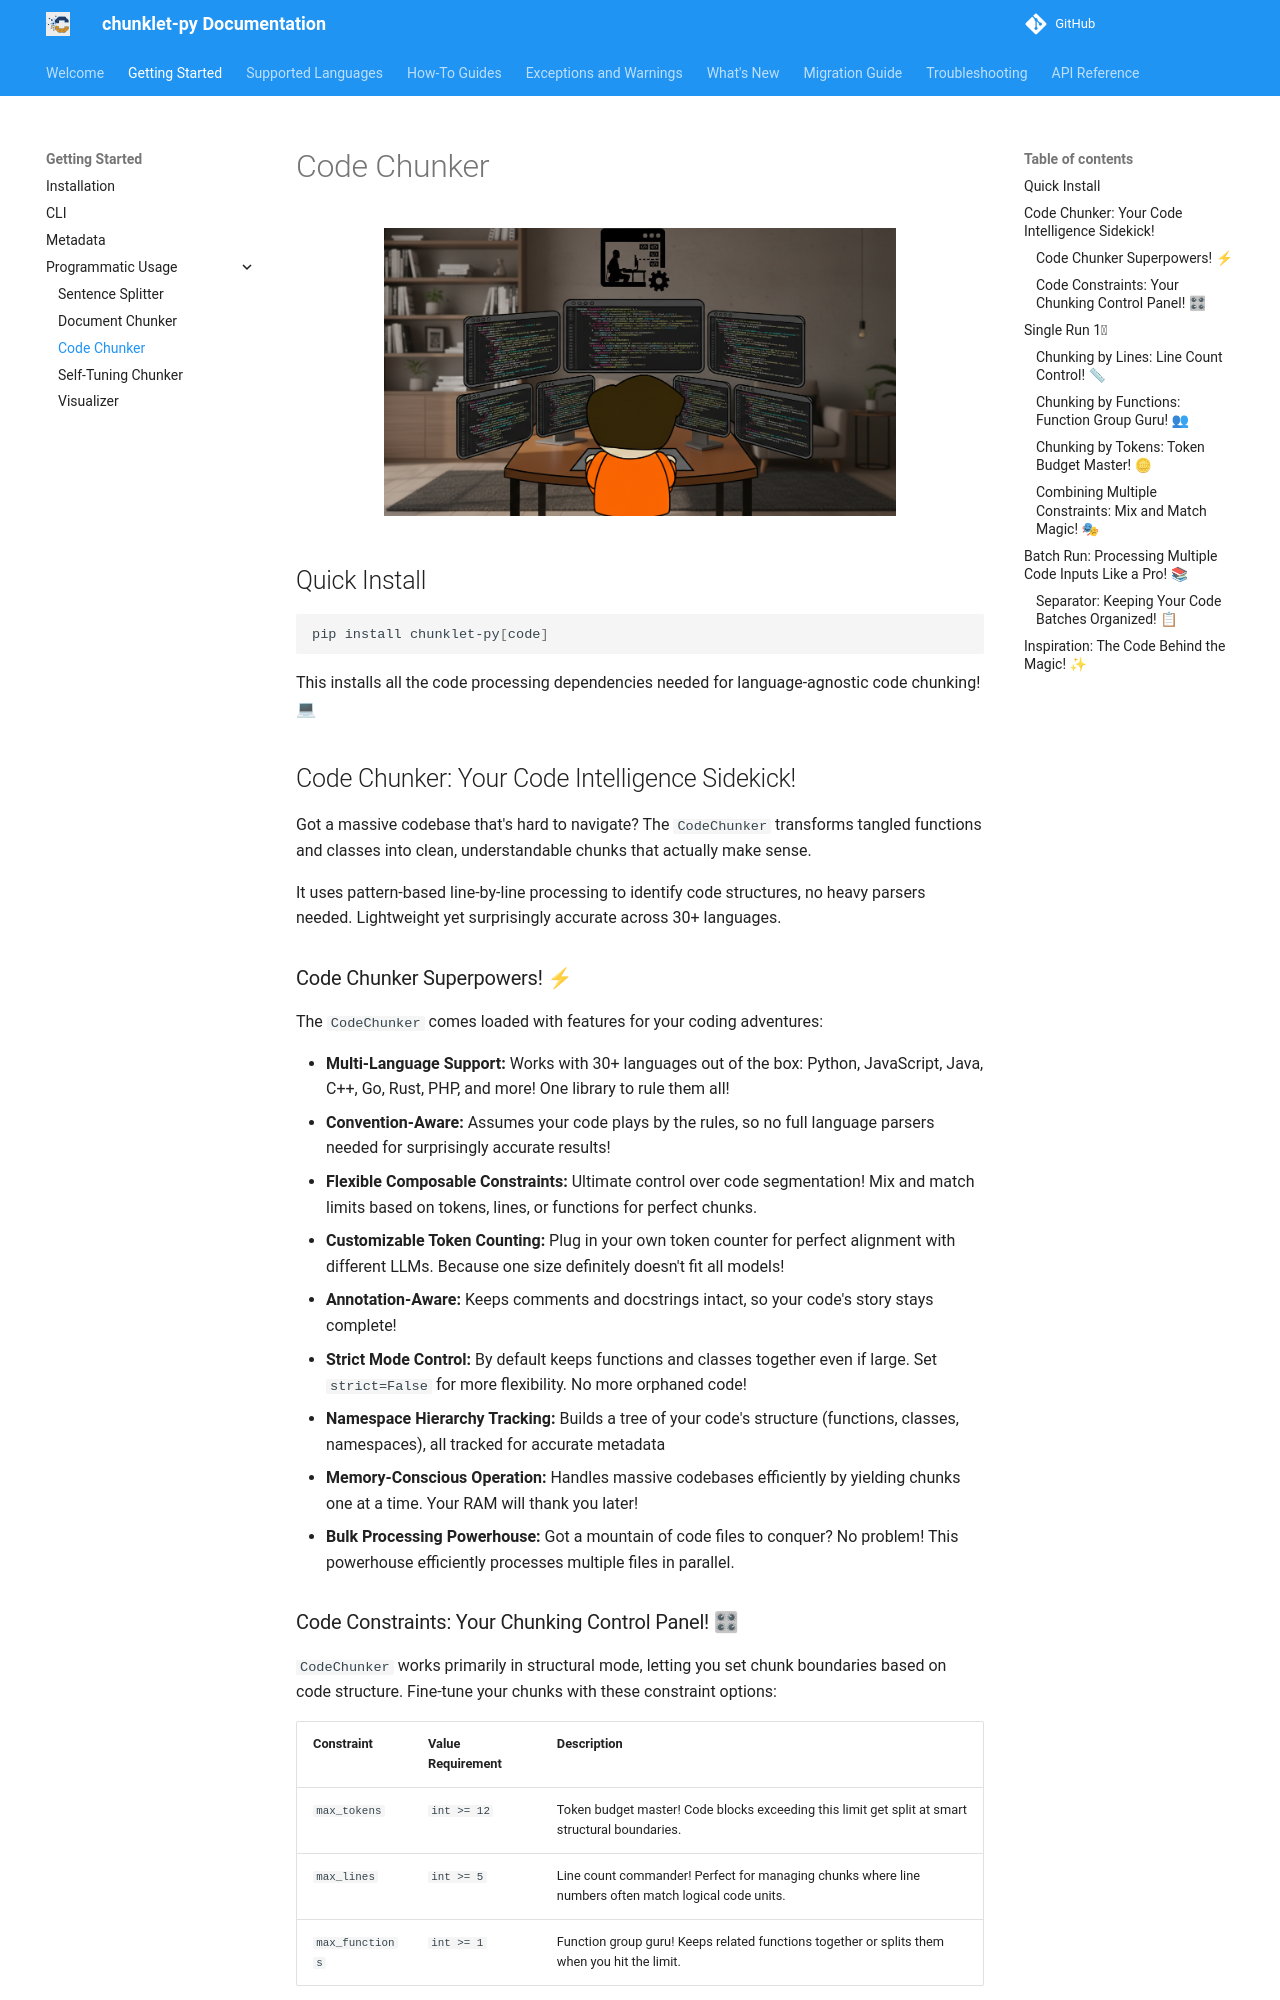

repository: speedyk-005/chunklet-py · page: 3.0.0/getting-started/programmatic/code_chunker/index.html · generator: mkdocs

# Code Chunker

<p align="center">
  <img src="../../../img/code_chunker.png" alt="Code Chunker" width="512"/>
</p>

## Quick Install

```bash
pip install chunklet-py[code]
```

This installs all the code processing dependencies needed for language-agnostic code chunking! 💻

## Code Chunker: Your Code Intelligence Sidekick!

Got a massive codebase that's hard to navigate? The `CodeChunker` transforms tangled functions and classes into clean, understandable chunks that actually make sense.

It uses pattern-based line-by-line processing to identify code structures, no heavy parsers needed. Lightweight yet surprisingly accurate across 30+ languages.

### Code Chunker Superpowers! ⚡

The `CodeChunker` comes loaded with features for your coding adventures:

-  **Multi-Language Support:** Works with 30+ languages out of the box: Python, JavaScript, Java, C++, Go, Rust, PHP, and more! One library to rule them all!
-  **Convention-Aware:** Assumes your code plays by the rules, so no full language parsers needed for surprisingly accurate results!
-  **Flexible Composable Constraints:** Ultimate control over code segmentation! Mix and match limits based on tokens, lines, or functions for perfect chunks.
-  **Customizable Token Counting:** Plug in your own token counter for perfect alignment with different LLMs. Because one size definitely doesn't fit all models!
-  **Annotation-Aware:** Keeps comments and docstrings intact, so your code's story stays complete!
-  **Strict Mode Control:** By default keeps functions and classes together even if large. Set `strict=False` for more flexibility. No more orphaned code!
-  **Namespace Hierarchy Tracking:** Builds a tree of your code's structure (functions, classes, namespaces), all tracked for accurate metadata
-  **Memory-Conscious Operation:** Handles massive codebases efficiently by yielding chunks one at a time. Your RAM will thank you later!
-  **Bulk Processing Powerhouse:** Got a mountain of code files to conquer? No problem! This powerhouse efficiently processes multiple files in parallel.

### Code Constraints: Your Chunking Control Panel! 🎛

`CodeChunker` works primarily in structural mode, letting you set chunk boundaries based on code structure. Fine-tune your chunks with these constraint options:

| Constraint  | Value Requirement | Description |
| :---------- | :---------------- | :---------- |
| `max_tokens`| `int >= 12`        | Token budget master! Code blocks exceeding this limit get split at smart structural boundaries. |
| `max_lines` | `int >= 5`        | Line count commander! Perfect for managing chunks where line numbers often match logical code units. |
| `max_functions` | `int >= 1`        | Function group guru! Keeps related functions together or splits them when you hit the limit. |

!!! note "Constraint Must-Have!"
    You must specify at least one limit (`max_tokens`, `max_lines`, or `max_functions`) when using `chunk_text`, `chunk_file`, `chunk_texts`, or `chunk_files`. Skip this and you'll get an [`InvalidInputError`](../../exceptions-and-warnings.md#invalidinputerror) - rules are rules!


The `CodeChunker` has four main methods: `chunk_text`, `chunk_file`, `chunk_texts`, and `chunk_files`. `chunk_text` and `chunk_file` return a list of [`DotDict`][chunklet.common.dotdict.DotDict] objects, while `chunk_texts` and `chunk_files` are memory-friendly generators that yield chunks one by one. Each `DotDict` has `content` (str) and `metadata` (dict). For metadata details, see the [Metadata guide](../metadata.md#codechunker-metadata).

## Single Run 1⃣ 

Let's see `CodeChunker` in action with a single code input. It provides two methods:

- `chunk_text()` - accepts raw code as a string
- `chunk_file()` - accepts a file path as a string or `pathlib.Path` object

Let's say you have

```py
PYTHON_CODE = '''
"""
Module docstring
"""

import os

class Calculator:
    """
    A simple calculator class.

    A calculator that Contains basic arithmetic operations for demonstration purposes.
    """

    def add(self, x, y):
        """Add two numbers and return result.

        This is a longer description that should be truncated
        in summary mode. It has multiple lines and details.
        """
        result = x + y
        return result

    def multiply(self, x, y):
        # Multiply two numbers
        return x * y

def standalone_function():
    """A standalone function."""
    return True
'''
```
